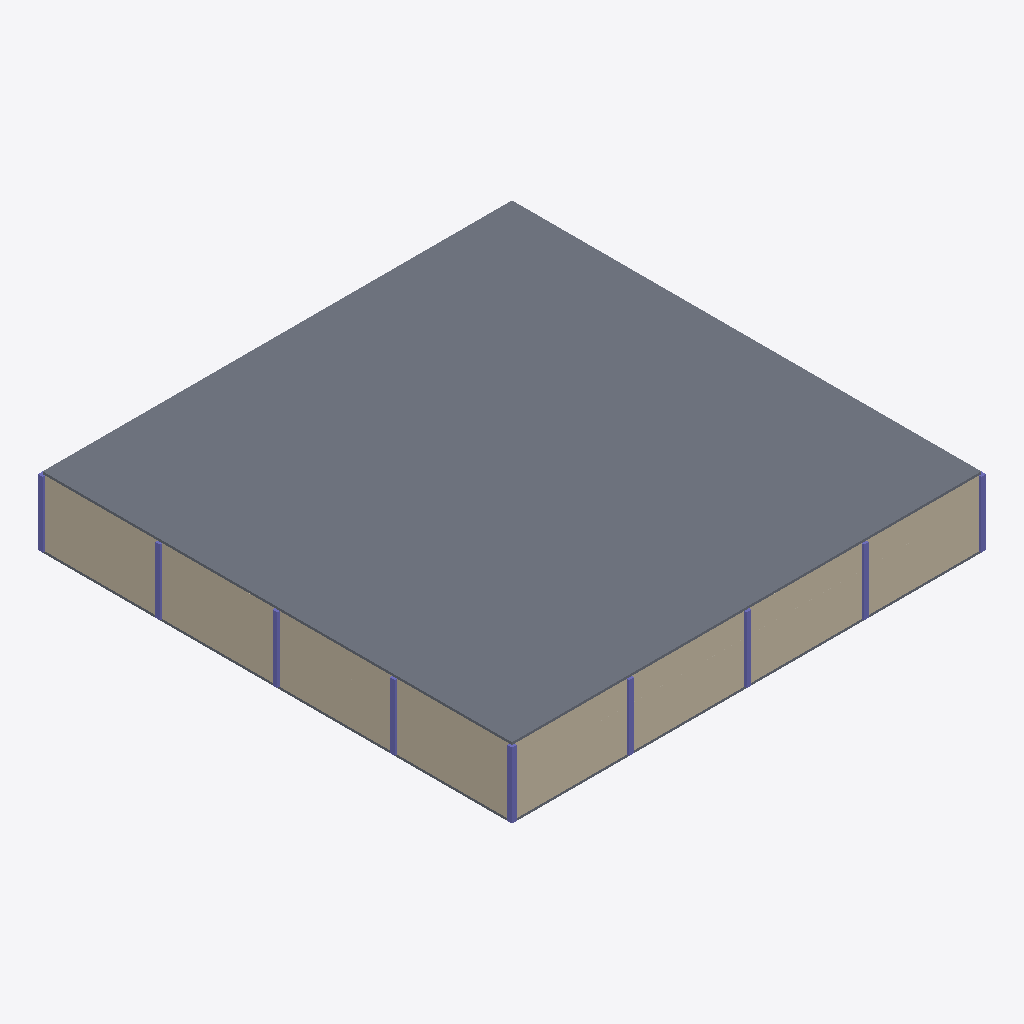
Isometric view of an IFC building model (IFC-SPF (STEP), schema IFC4, length unit foot), seen from the south-west, elements coloured by IFC class: 9 columns (violet), 4 walls (beige), 2 slabs (grey), 1 covering (cream).
Extent 30.8 m × 30.8 m × 4.6 m (x, y, z). Storeys (2): Level 1 at 0.00 m; Roof at 4.27 m. Elements (443): 150 IfcDuctSegment, 120 IfcDuctFitting, 81 IfcAirTerminal, 44 IfcWall, 25 IfcColumn, 16 IfcAirTerminalBox, 4 IfcCovering, 2 IfcSlab, 1 IfcUnitaryEquipment.

HEADER;
FILE_DESCRIPTION(('ViewDefinition[DesignTransferView]'),'2;1');
FILE_NAME('/dev/null','2026-10-21T17:54:02+00:00',(''),(''),'IfcOpenShell 0.9.0.post1','IfcOpenShell 0.9.0.post1','Nobody');
FILE_SCHEMA(('IFC4'));
ENDSEC;
DATA;
#1=IFCPROJECT('2CaxOoOD9FO8AUddgnILgT',$,'10,000 sf Office - Central AHU with VAV / Fan-Powered Boxes (perimeter offices, rev 2)',$,$,$,$,(#13),#8);
#15=IFCSITE('1VmKf5Y$T8O8JtXTDXjTN$',$,'Site',$,$,#26,$,$,$,$,$,$,$,$);
#16=IFCBUILDING('3OrWvgi8P62erARgOBgr7Q',$,'10,000 sf Office',$,$,#31,$,$,$,$,$,$);
#17=IFCBUILDINGSTOREY('1ae2hDin52$xmdL7Pa5pUY',$,'Level 1',$,$,#36,$,$,$,0.0);
#18=IFCBUILDINGSTOREY('23ZNfm$mL4YgzLl$I7UnQp',$,'Roof',$,$,#41,$,$,$,14.0);
#1011=IFCSLAB('0MRRKoHnXAPO1gBbtUSpwL',$,'Roof deck',$,$,#1017,#1018,$,$);
#94=IFCWALL('0wv9FXfjv12w7Xhx04eduv',$,'W-W',$,$,#99,#100,$,$);
#46=IFCWALL('2nk1C9l$b1rgwkOf2t1UK1',$,'W-S',$,$,#52,#53,$,$);
#993=IFCSLAB('2spZ5wPhn8zfXXXrDMPgoc',$,'Slab on grade',$,$,#998,#999,$,$);
#711=IFCCOLUMN('3CTmeOAF50988eNCoKk$tE',$,'C-01',$,$,#716,#717,$,$);
#757=IFCCOLUMN('1mEB98D9XB7f0riwjCBB3l',$,'C-05',$,$,#762,#763,$,$);
#933=IFCCOLUMN('2AlBoeCIj2ARkPpAC3LgAn',$,'C-21',$,$,#938,#939,$,$);
#735=IFCCOLUMN('2sjKuBj$f7wPjHCf7rwot3',$,'C-03',$,$,#740,#741,$,$);
#823=IFCCOLUMN('0LHvisf498Z9yRSSuytPL2',$,'C-11',$,$,#828,#829,$,$);
#724=IFCCOLUMN('0szlrnuavFL8yOLSsZs8xg',$,'C-02',$,$,#729,#730,$,$);
#768=IFCCOLUMN('3ESYmlVfv47PHPhiPpC6Z$',$,'C-06',$,$,#773,#774,$,$);
#746=IFCCOLUMN('3rzVltULD9yP7uaSkSfx5o',$,'C-04',$,$,#751,#752,$,$);
#878=IFCCOLUMN('3UA5Rb2cvCJfzlK5p8LlKU',$,'C-16',$,$,#883,#884,$,$);
#64=IFCWALL('1N3qtIvOj4MxM9ouRSlxIN',$,'W-E',$,$,#69,#70,$,$);
#79=IFCWALL('1wtn$fCX1BfwYk8RsaQ074',$,'W-N',$,$,#84,#85,$,$);
#1030=IFCCOVERING('0WnHNKpQnFqeyyZIE3dWS7',$,'ACT ceiling 1',$,$,#1035,#1036,$,$);
ENDSEC;
